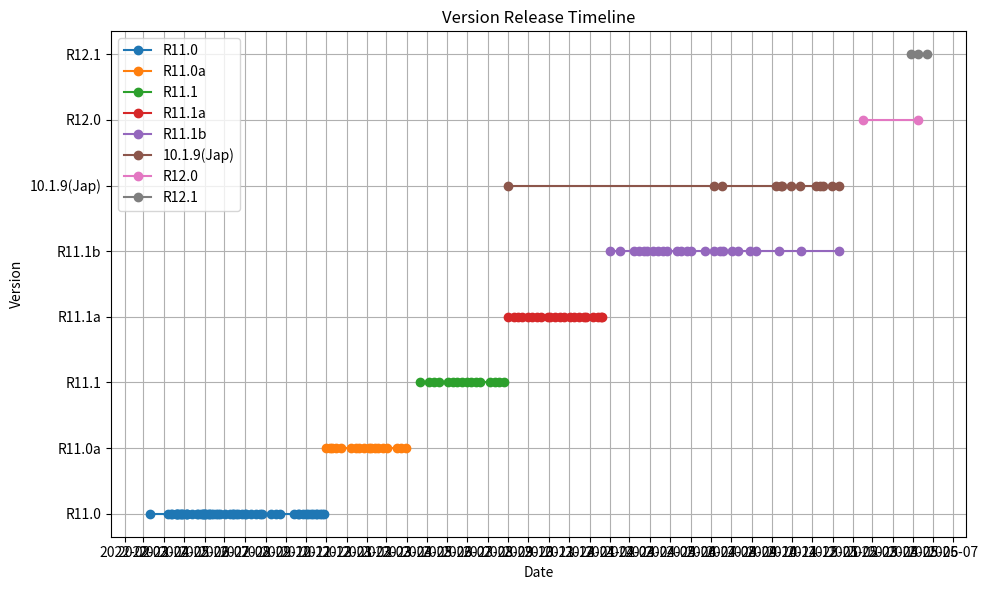

This chart was generated by the following Python code:
import matplotlib.pyplot as plt
from datetime import datetime
import matplotlib.dates as mdates

# 示例数据
# 示例数据：每个版本对应一个发布时间的列表
version_data = {
    "R11.0": ["2022-03-11", 
              "2022-04-07", "2022-04-11", "2022-04-13", "2022-04-19", "2022-04-20", "2022-04-21", "2022-04-22", "2022-04-25", "2022-04-27", "2022-04-28", "2022-04-30",
              "2022-05-04", "2022-05-05", "2022-05-06", "2022-05-13", "2022-05-20", "2022-05-22", "2022-05-26", "2022-05-29", "2022-05-30", "2022-05-31",
              "2022-06-01", "2022-06-03", "2022-06-07", "2022-06-08", "2022-06-10", "2022-06-14", "2022-06-18", "2022-06-21", "2022-06-24",
              "2022-07-02", "2022-07-10", "2022-07-14", "2022-07-18","2022-07-22","2022-07-27","2022-07-14",
              "2022-08-01","2022-08-03","2022-08-10","2022-08-17","2022-08-23","2022-08-26",
              "2022-09-09","2022-09-16","2022-09-23","2022-10-14",
              "2022-10-19","2022-10-21","2022-10-27","2022-11-01",
              "2022-11-03","2022-11-08","2022-11-11","2022-11-15","2022-11-17","2022-11-22","2022-11-25","2022-11-28"
              ],
    "R11.0a": ["2022-12-01", "2022-12-07", "2022-12-09", "2022-12-16", "2022-12-23", 
               "2023-01-07", "2023-01-15", "2023-01-20", "2023-01-27", 
               "2023-02-03","2023-02-07","2023-02-13","2023-02-17","2023-02-24",
               "2023-03-03","2023-03-17","2023-03-24","2023-03-31"
              ],
    "R11.1":  ["2023-04-21",
               "2023-05-05","2023-05-12","2023-05-19",
               "2023-06-02","2023-06-09","2023-06-16","2023-06-23","2023-06-30",
               "2023-07-07","2023-07-14","2023-07-21",
               "2023-08-05","2023-08-12","2023-08-18","2023-08-25"
              ],
    "R11.1a": ["2023-09-01", "2023-09-10", "2023-09-15", "2023-09-22","2023-09-30",
               "2023-10-06", "2023-10-14", "2023-10-20", "2023-10-30",
               "2023-11-03", "2023-11-10", "2023-11-17", "2023-11-24",
               "2023-12-02", "2023-12-09", "2023-12-16", "2023-12-24", "2023-12-27",  
               "2024-01-06", "2024-01-13", "2024-01-19", "2024-01-20"
              ],
    "R11.1b": ["2024-02-01", "2024-02-16", 
               "2024-03-08", "2024-03-16", "2024-03-23", "2024-03-28", 
               "2024-04-05", "2024-04-13", "2024-04-20", "2024-04-26", 
               "2024-05-12", "2024-05-17", "2024-05-26", 
               "2024-06-01", "2024-06-23", 
               "2024-07-06", "2024-07-15", "2024-07-19", 
               "2024-08-03", "2024-08-12", "2024-08-30", 
               "2024-09-07", 
               "2024-10-12", 
               "2024-11-14",
               "2025-01-10"
              ],
    "10.1.9(Jap)": [
                "2023-09-01",
                "2024-07-06", "2024-07-18",
                "2024-10-08", "2024-10-15", "2024-10-17", "2024-10-30",
                "2024-11-12",
                "2024-12-06", "2024-12-13", "2024-12-17", "2024-12-31",
                "2025-01-10"
              ],
    "R12.0":  ["2025-02-15",
               "2025-05-09"
              ],
    "R12.1":  ["2025-04-29",
               "2025-05-09", "2025-05-23"
            ]  
}

# 将字符串转换为 datetime 对象
for version in version_data:
    version_data[version] = [datetime.strptime(date, "%Y-%m-%d") for date in version_data[version]]

# 创建图形和坐标轴
fig, ax = plt.subplots(figsize=(10, 6))

# 为每个版本画出时间点（横坐标为时间，纵坐标为版本索引）
for idx, (version, dates) in enumerate(version_data.items()):
    y_positions = [idx] * len(dates)
    ax.plot(dates, y_positions, 'o-', label=version)

# 设置 Y 轴：版本标签
ax.set_yticks(range(len(version_data)))
ax.set_yticklabels(version_data.keys())

# 设置 X 轴：日期格式
ax.xaxis.set_major_locator(mdates.MonthLocator())
ax.xaxis.set_major_formatter(mdates.DateFormatter('%Y-%m'))

# 添加图表元素
plt.xlabel("Date")
plt.ylabel("Version")
plt.title("Version Release Timeline")
plt.grid(True)
plt.tight_layout()
plt.legend()

# 保存和展示图像
plt.savefig("version_release_timeline.png")
plt.show()
